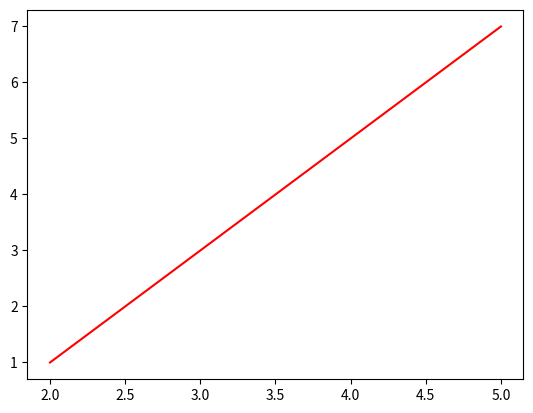

The script that saved this image:
import pandas as pd

import matplotlib.pyplot as plt

#색상 
xdata = [2,3,4,5]
ydata = [1,3,5,7]
plt.plot(xdata, ydata, color='red')
plt.show()

